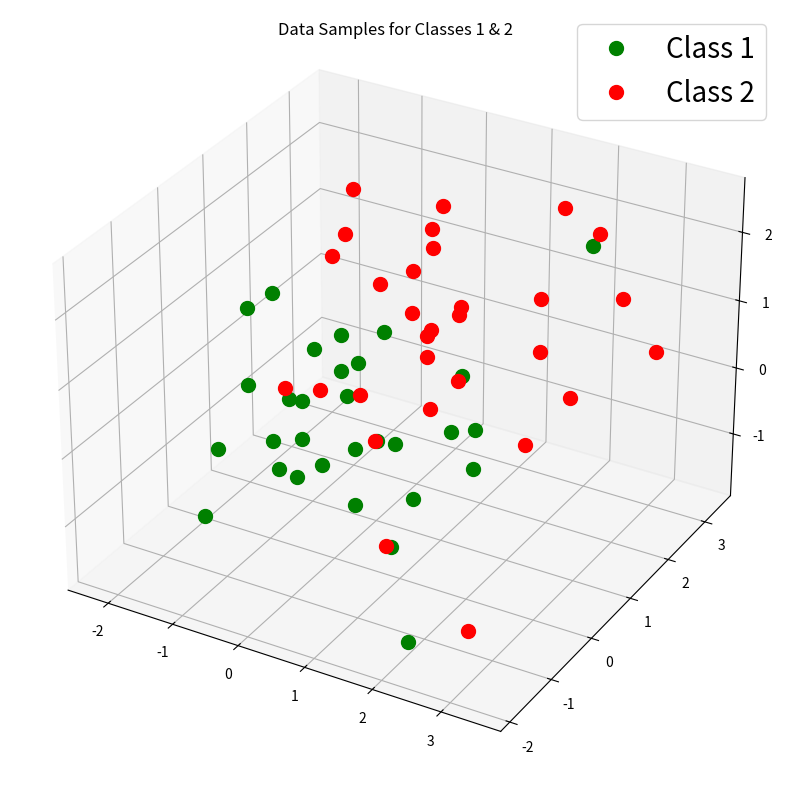

Recreate this plot in Python.
import numpy as np
import matplotlib.pyplot as plt
from mpl_toolkits.mplot3d import Axes3D
from mpl_toolkits.mplot3d import proj3d

fig = plt.figure(figsize=(10,10)) #Define figure size
ax = fig.add_subplot(111, projection='3d')
plt.rcParams['legend.fontsize'] = 20

np.random.seed(4294967294) #Used the random seed for consistency

mu_vec_1 = np.array([0,0,0])
cov_mat_1 = np.array([[1,0,0],[0,1,0],[0,0,1]])
class_1_sample = np.random.multivariate_normal(mu_vec_1, cov_mat_1, 30).T
assert class_1_sample.shape == (3,30), "The matrix dimensions is not 3x30"

mu_vec_2 = np.array([1,1,1])
cov_mat_2 = np.array([[1,0,0],[0,1,0],[0,0,1]])
class_2_sample = np.random.multivariate_normal(mu_vec_2, cov_mat_2, 30).T
assert class_2_sample.shape == (3,30), "The matrix dimensions is not 3x30"

ax.plot(class_1_sample[0,:], class_1_sample[1,:], class_1_sample[2,:], 'o', markersize=10, color='green', alpha=1.0, label='Class 1')
ax.plot(class_2_sample[0,:], class_2_sample[1,:], class_2_sample[2,:], 'o', markersize=10, alpha=1.0, color='red', label='Class 2')

plt.title('Data Samples for Classes 1 & 2', y=1.04)
ax.legend(loc='upper right')
plt.savefig('Multivariate_distr.png', bbox_inches='tight')
plt.show()
